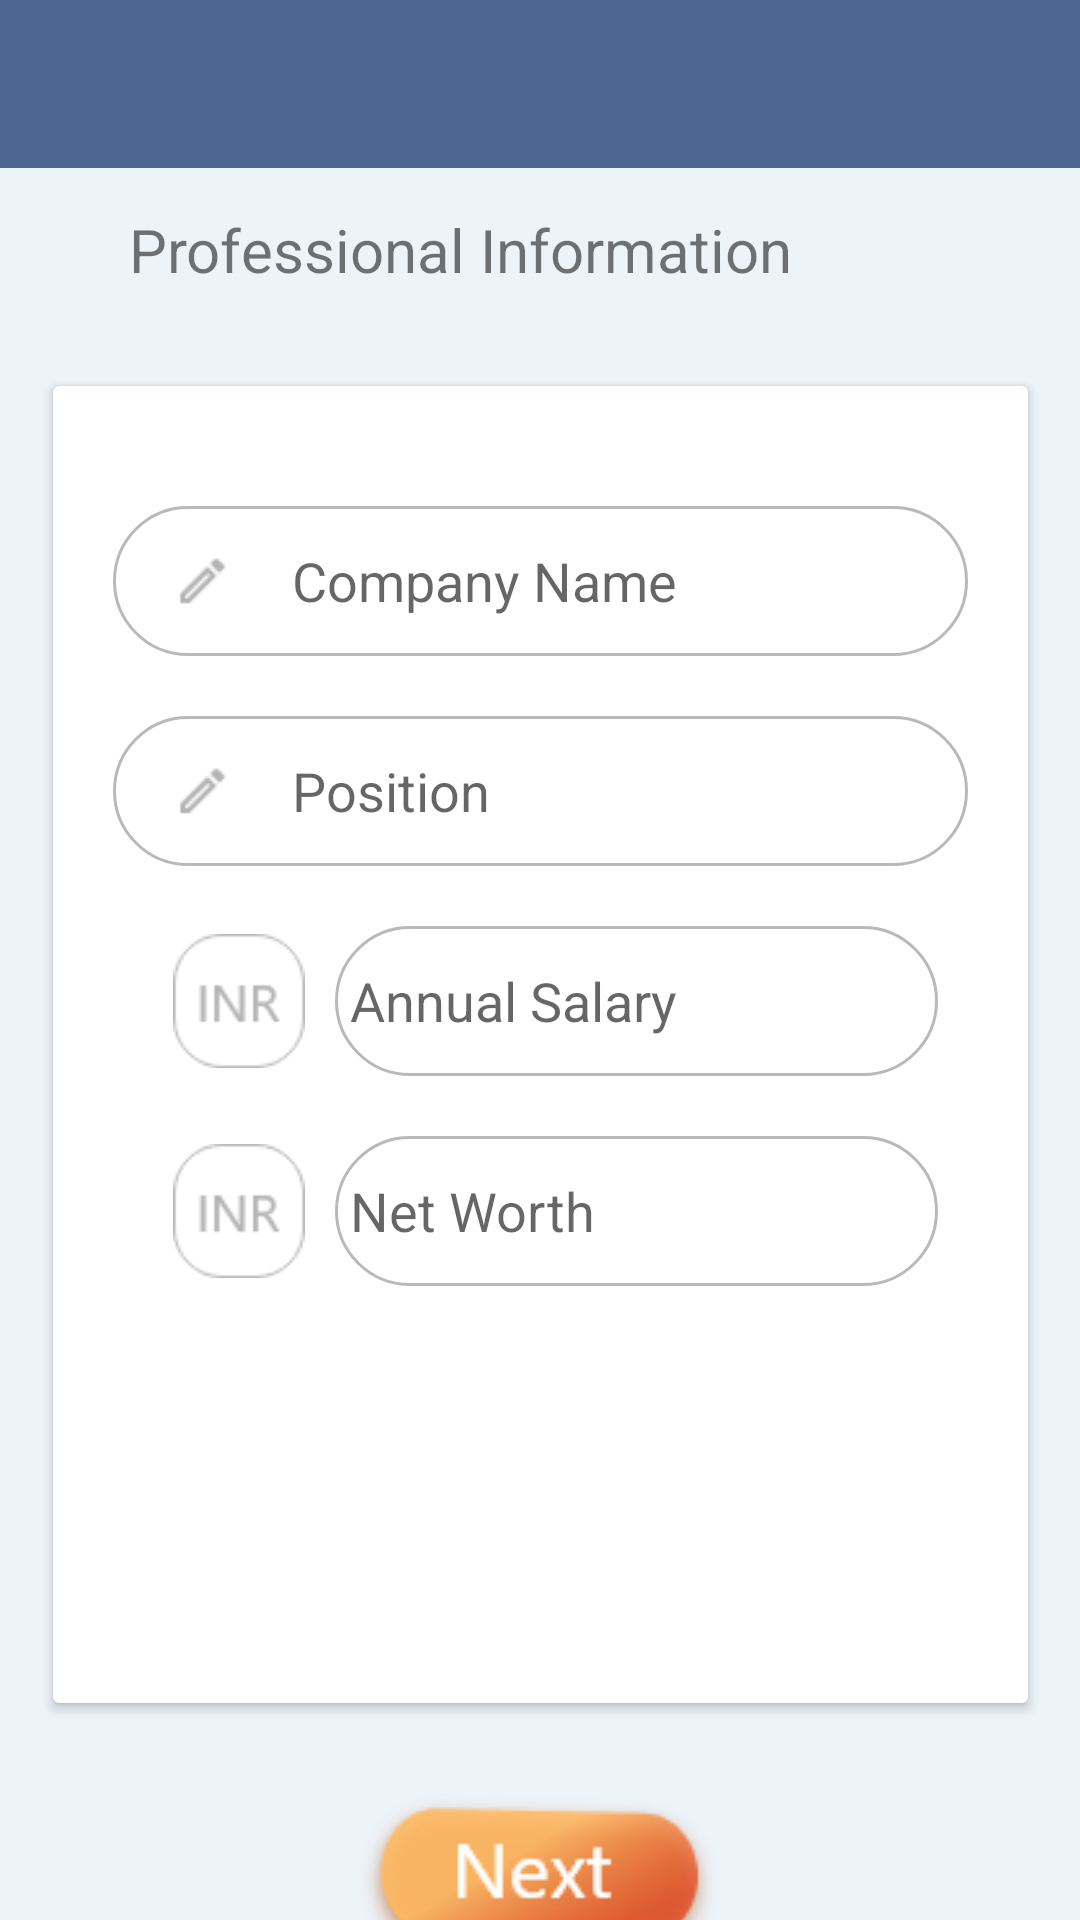

Produce the Android XML layout that renders to this screen, including the resource entries it uses.
<!-- AndroidManifest.xml: application theme AppTheme -->
<!-- res/layout/activity_prfile_3.xml -->
<?xml version="1.0" encoding="utf-8"?>
<androidx.constraintlayout.widget.ConstraintLayout xmlns:android="http://schemas.android.com/apk/res/android"
    xmlns:app="http://schemas.android.com/apk/res-auto"
    xmlns:tools="http://schemas.android.com/tools"
    android:layout_width="match_parent"
    android:layout_height="match_parent"
    android:background="@color/background"
    tools:context=".ProfileActivity_3">

    <com.google.android.material.appbar.AppBarLayout
        android:id="@+id/appBarLayout"
        android:layout_width="match_parent"
        android:layout_height="wrap_content"
        android:theme="@style/ThemeOverlay.AppCompat.Dark.ActionBar"
        app:layout_constraintEnd_toEndOf="parent"
        app:layout_constraintStart_toStartOf="parent"
        app:layout_constraintTop_toTopOf="parent">

        <androidx.appcompat.widget.Toolbar
            android:id="@+id/toolbar"
            android:layout_width="match_parent"
            android:layout_height="?attr/actionBarSize"
            android:background="@color/colorPrimary"
            app:layout_scrollFlags="scroll|enterAlways"
            app:popupTheme="@style/ThemeOverlay.AppCompat.Light" />
    </com.google.android.material.appbar.AppBarLayout>

    <TextView
        android:layout_width="wrap_content"
        android:layout_height="wrap_content"
        android:layout_marginStart="43dp"
        android:layout_marginBottom="32dp"
        android:text="Professional Information"
        android:textSize="20sp"
        app:layout_constraintBottom_toTopOf="@+id/cardView"
        app:layout_constraintStart_toStartOf="parent" />

    <androidx.cardview.widget.CardView
        android:id="@+id/cardView"
        android:layout_width="325dp"
        android:layout_height="439dp"
        app:layout_constraintBottom_toBottomOf="parent"
        app:layout_constraintEnd_toEndOf="parent"
        app:layout_constraintHorizontal_bias="0.5"
        app:layout_constraintStart_toStartOf="parent"
        app:layout_constraintTop_toBottomOf="@+id/appBarLayout">

        <LinearLayout
            android:layout_width="match_parent"
            android:layout_height="match_parent"
            android:orientation="vertical"
            android:padding="20dp">

            <LinearLayout
                android:layout_width="match_parent"
                android:layout_height="50dp"
                android:layout_marginTop="20dp"
                android:background="@drawable/linerlayoutbackground"
                android:weightSum="10">

                <ImageView
                    android:layout_width="wrap_content"
                    android:layout_height="wrap_content"
                    android:layout_gravity="center"
                    android:layout_marginLeft="20dp"
                    android:layout_weight="1"
                    android:src="@drawable/pencil" />

                <EditText
                    android:layout_width="match_parent"
                    android:layout_height="match_parent"
                    android:layout_marginLeft="20dp"
                    android:layout_marginRight="60dp"
                    android:layout_weight="9"
                    android:hint="Company Name"
                    android:background="#00000000"
                    />
            </LinearLayout>
            <LinearLayout
                android:layout_width="match_parent"
                android:layout_height="50dp"
                android:layout_marginTop="20dp"
                android:background="@drawable/linerlayoutbackground"
                android:weightSum="10">

                <ImageView
                    android:layout_width="wrap_content"
                    android:layout_height="wrap_content"
                    android:layout_gravity="center"
                    android:layout_marginLeft="20dp"
                    android:layout_weight="1"
                    android:src="@drawable/pencil" />

                <EditText
                    android:layout_width="match_parent"
                    android:layout_height="match_parent"
                    android:layout_marginLeft="20dp"
                    android:layout_marginRight="60dp"
                    android:layout_weight="9"
                    android:hint="Position"
                    android:background="#00000000"


                    />

            </LinearLayout>
            <LinearLayout
                android:layout_width="match_parent"
                android:layout_height="50dp"
                android:layout_marginTop="20dp"
                android:weightSum="10">

                <ImageView
                    android:layout_width="wrap_content"
                    android:layout_height="wrap_content"
                    android:layout_gravity="center"
                    android:layout_marginLeft="20dp"
                    android:layout_weight="1"
                    android:src="@drawable/inr" />

                <EditText
                    android:layout_width="match_parent"
                    android:layout_height="match_parent"
                    android:layout_marginLeft="10dp"
                    android:layout_marginRight="10dp"
                    android:layout_weight="9"
                    android:padding="5dp"
                    android:hint="Annual Salary"
                    android:inputType="number"

                    android:background="@drawable/linerlayoutbackground"
                    />
            </LinearLayout>
            <LinearLayout
                android:layout_width="match_parent"
                android:layout_height="50dp"
                android:layout_marginTop="20dp"
                android:weightSum="10">

                <ImageView
                    android:layout_width="wrap_content"
                    android:layout_height="wrap_content"
                    android:layout_gravity="center"
                    android:layout_marginLeft="20dp"
                    android:layout_weight="1"
                    android:src="@drawable/inr" />

                <EditText
                    android:layout_width="match_parent"
                    android:layout_height="match_parent"
                    android:layout_marginLeft="10dp"
                    android:layout_marginRight="10dp"
                    android:layout_weight="9"
                    android:padding="5dp"
                    android:hint="Net Worth"
                    android:inputType="number"

                    android:background="@drawable/linerlayoutbackground"
                    />
            </LinearLayout>





        </LinearLayout>

    </androidx.cardview.widget.CardView>


    <ImageView
        android:id="@+id/profile3Next"
        android:layout_width="wrap_content"
        android:layout_height="wrap_content"
        android:layout_marginTop="29dp"
        android:src="@drawable/next"
        app:layout_constraintEnd_toEndOf="parent"
        app:layout_constraintHorizontal_bias="0.5"
        app:layout_constraintStart_toStartOf="parent"
        app:layout_constraintTop_toBottomOf="@+id/cardView" />

</androidx.constraintlayout.widget.ConstraintLayout>
<!-- resources referenced by this layout -->
<resources>
  <color name="background">#ECF3F9</color>
  <color name="colorPrimary">#4C6692</color>
  <!-- drawable inr: png bitmap (drawable-v24, 1657 bytes) -->
  <!-- drawable linerlayoutbackground (drawable) -->
  <shape
      xmlns:android="http://schemas.android.com/apk/res/android">
      <solid
          android:color="@android:color/white">
      </solid>
      <stroke
          android:width="1dp"
          android:color="#B8B9BB">
      </stroke>
      <corners
          android:topLeftRadius="100dip"
          android:topRightRadius="100dip"
          android:bottomLeftRadius="100dip"
          android:bottomRightRadius="100dip">
      </corners>
  </shape>
  <!-- drawable next: png bitmap (drawable-v24, 10631 bytes) -->
  <!-- drawable pencil: png bitmap (drawable-v24, 323 bytes) -->
  <style name="AppTheme" parent="Theme.AppCompat.Light.DarkActionBar">
          
          <item name="colorPrimary">@color/colorPrimary</item>
          <item name="colorPrimaryDark">@color/colorPrimaryDark</item>
          <item name="colorAccent">@color/colorAccent</item>
      </style>
  <color name="colorPrimaryDark">#4C6692</color>
  <color name="colorAccent">#D81B60</color>
</resources>
